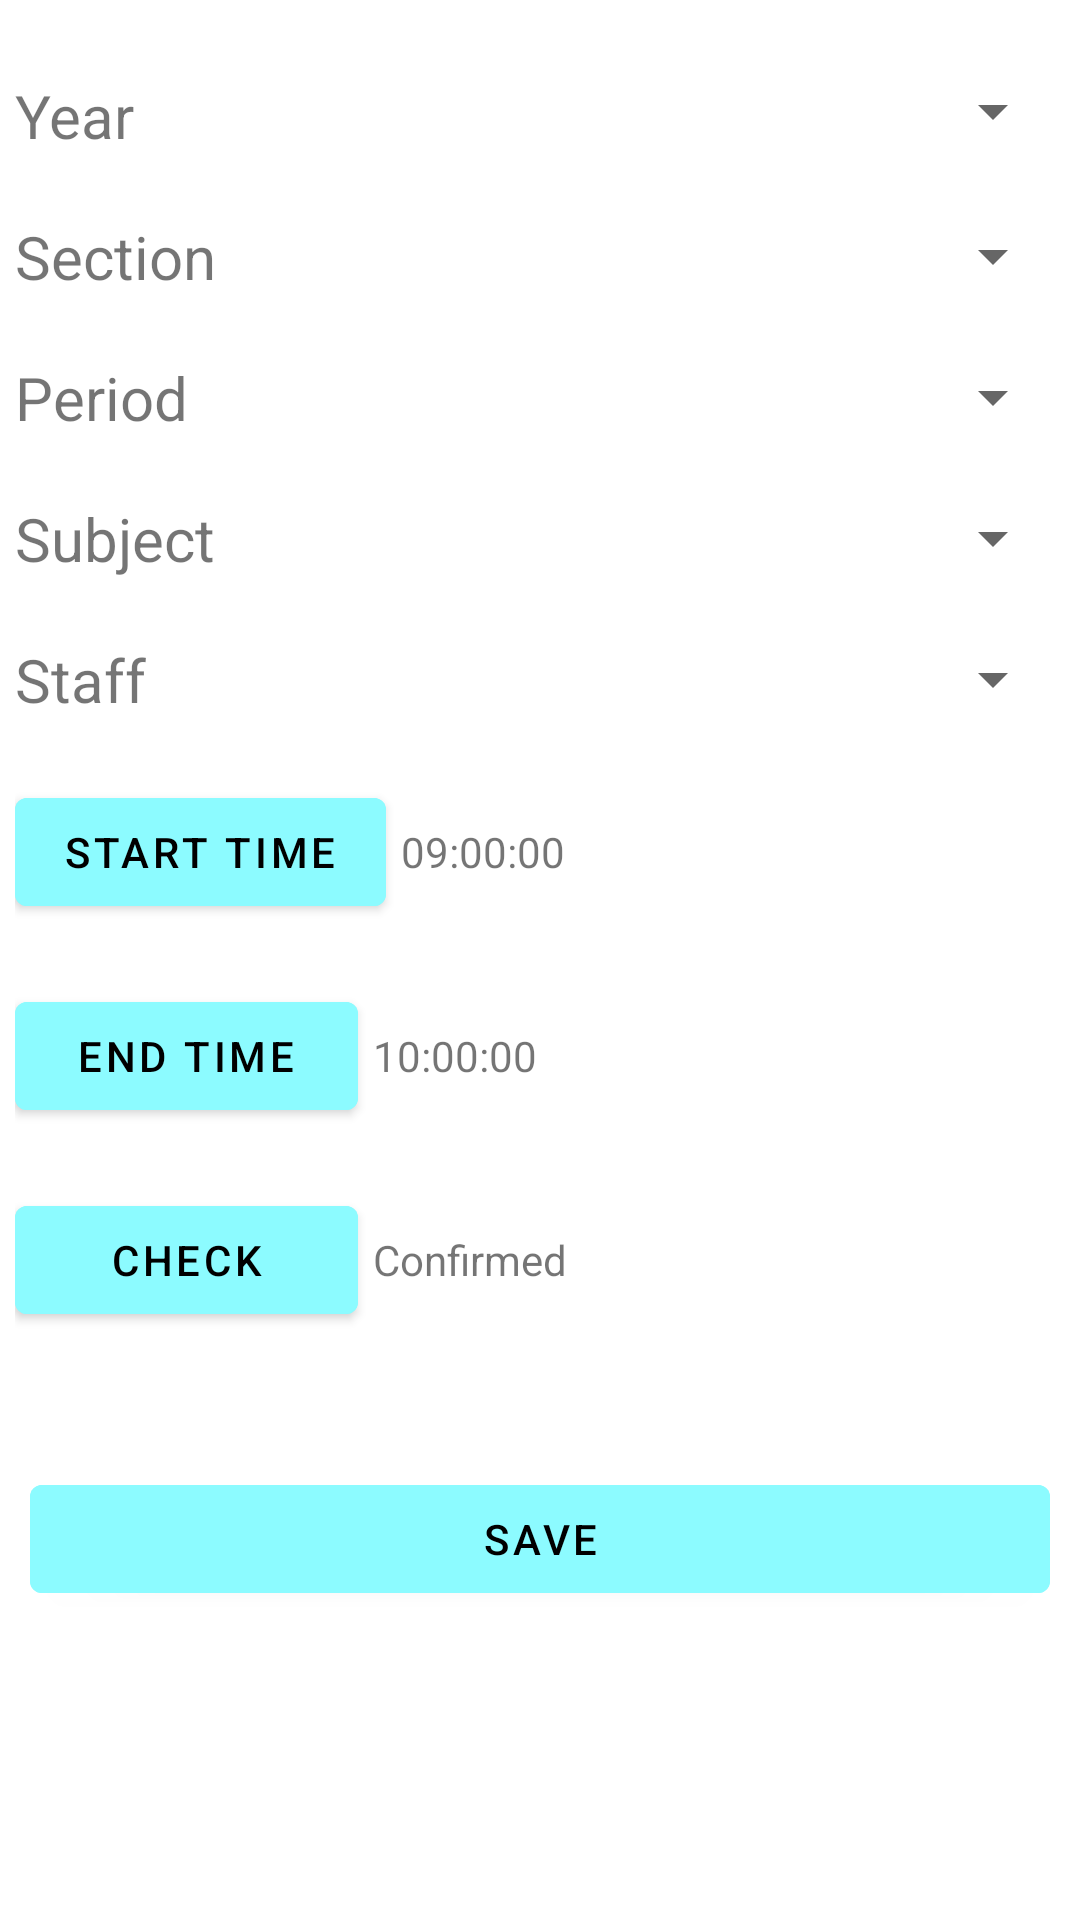

Produce the Android XML layout that renders to this screen, including the resource entries it uses.
<!-- AndroidManifest.xml: application theme Theme.College -->
<!-- res/layout/activity_set_period_details.xml -->
<?xml version="1.0" encoding="utf-8"?>
<LinearLayout
    xmlns:android="http://schemas.android.com/apk/res/android"
    xmlns:app="http://schemas.android.com/apk/res-auto"
    xmlns:tools="http://schemas.android.com/tools"
    android:layout_width="match_parent"
    android:layout_height="match_parent"
    android:orientation="vertical"
    tools:context=".SetPeriodDetails">

    <ScrollView
        android:layout_width="match_parent"
        android:layout_height="match_parent"
        >


        <LinearLayout
            android:layout_width="match_parent"
            android:layout_height="match_parent"
            android:orientation="vertical"
            android:layout_margin="5dp"
            >


            <LinearLayout
                android:layout_width="match_parent"
                android:layout_height="wrap_content"
                android:orientation="horizontal"
                android:weightSum="1"
                android:layout_marginTop="20dp"
                >
                <TextView
                    android:layout_width="wrap_content"
                    android:layout_height="wrap_content"
                    android:layout_weight="0.5"
                    android:text="Year"
                    android:textSize="20dp"
                    />

                <Spinner
                    android:id="@+id/spinner_SetPeriodDetails_year"
                    android:layout_width="wrap_content"
                    android:layout_height="wrap_content"
                    android:layout_weight="0.5"/>
            </LinearLayout>

            <LinearLayout
                android:layout_marginTop="20dp"
                android:layout_width="match_parent"
                android:layout_height="wrap_content"
                android:orientation="horizontal"
                android:weightSum="1"
                >
                <TextView
                    android:layout_width="wrap_content"
                    android:layout_height="wrap_content"
                    android:layout_weight="0.45"
                    android:textSize="20dp"
                    android:text="Section"
                    />

                <Spinner
                    android:id="@+id/spinner_SetPeriodDetails_sec"
                    android:layout_width="wrap_content"
                    android:layout_height="match_parent"
                    android:layout_weight="0.55" />
            </LinearLayout>

            <LinearLayout
                android:layout_width="match_parent"
                android:layout_height="match_parent"
                android:orientation="horizontal"
                android:layout_marginTop="20dp"
                android:weightSum="1"
                >
                <TextView
                    android:layout_width="wrap_content"
                    android:layout_height="wrap_content"
                    android:text="Period"
                    android:textSize="20dp"
                    android:layout_weight="0.45"
                    />
                <Spinner
                    android:id="@+id/textview_periodnumber"
                    android:layout_width="wrap_content"
                    android:layout_height="match_parent"
                    android:layout_weight="0.55"
                    />
            </LinearLayout>

            <LinearLayout
                android:layout_width="match_parent"
                android:layout_height="wrap_content"
                android:orientation="horizontal"
                android:layout_marginTop="20dp"
                android:weightSum="1"
                >
                <TextView
                    android:layout_width="wrap_content"
                    android:layout_height="wrap_content"
                    android:layout_weight="0.45"
                    android:text="Subject"
                    android:textSize="20dp"
                    />

                <Spinner
                    android:id="@+id/spinner_SetPeriodDetails_Subject"
                    android:layout_width="wrap_content"
                    android:layout_height="match_parent"
                    android:layout_gravity="center"
                    android:layout_weight="0.55"
                    android:textAlignment="center" />
            </LinearLayout>

            <LinearLayout
                android:layout_width="match_parent"
                android:layout_height="wrap_content"
                android:orientation="horizontal"
                android:layout_marginTop="20dp"
                android:weightSum="1"
                >
                <TextView
                    android:layout_width="wrap_content"
                    android:layout_height="wrap_content"
                    android:layout_weight="0.45"
                    android:text="Staff"
                    android:textSize="20dp"
                    />
                <Spinner
                    android:layout_width="wrap_content"
                    android:layout_height="match_parent"
                    android:id="@+id/spinner_SetPeriodDetails_Staff"
                    android:layout_weight="0.55"
                    />
            </LinearLayout>

            <LinearLayout
                android:layout_width="match_parent"
                android:layout_height="wrap_content"
                android:orientation="horizontal"
                android:layout_marginTop="20dp"
                >
                <Button
                    android:id="@+id/btn_start_time"
                    android:layout_width="wrap_content"
                    android:layout_height="wrap_content"
                    android:text="Start time"
                    android:backgroundTint="#8CFBFF"
                    android:textColor="@color/black"
                    />
                <TextView
                    android:id="@+id/textview_time_start"
                    android:layout_width="wrap_content"
                    android:layout_height="wrap_content"
                    android:text="09:00:00"
                    android:layout_marginStart="5dp"
                    />
            </LinearLayout>

            <LinearLayout
                android:layout_width="match_parent"
                android:layout_height="wrap_content"
                android:orientation="horizontal"
                android:layout_marginTop="20dp"
                >
                <Button
                    android:layout_width="wrap_content"
                    android:layout_height="wrap_content"
                    android:text="End time"
                    android:id="@+id/btn_end_time"
                    android:backgroundTint="#8CFBFF"
                    android:textColor="@color/black"
                    android:ems="7"
                    />
                <TextView
                    android:layout_width="wrap_content"
                    android:layout_height="wrap_content"
                    android:text="10:00:00"
                    android:id="@+id/textview_time_end"
                    android:layout_marginStart="5dp"
                    />
            </LinearLayout>

            <LinearLayout
                android:layout_width="match_parent"
                android:layout_height="wrap_content"
                android:orientation="horizontal"
                android:layout_marginTop="20dp"
                >
                <Button
                    android:layout_width="wrap_content"
                    android:layout_height="wrap_content"
                    android:ems="7"
                    android:id="@+id/btn_check"
                    android:backgroundTint="#8CFBFF"
                    android:textColor="@color/black"
                    android:text="check"
                    />
                <TextView
                    android:layout_width="wrap_content"
                    android:layout_height="wrap_content"
                    android:layout_marginStart="5dp"
                    android:text="Confirmed"
                    android:id="@+id/textview_confirmed"
                    android:layout_gravity="center"
                    />
            </LinearLayout>

            <androidx.recyclerview.widget.RecyclerView
                android:layout_margin="5dp"
                android:layout_marginTop="30dp"
                android:layout_width="match_parent"
                android:layout_height="wrap_content"
                android:orientation="vertical"
                android:id="@+id/reccyclerview_SetPeriodDetails_list"
                android:nestedScrollingEnabled="true"
                />


            <LinearLayout
                android:layout_width="match_parent"
                android:layout_height="wrap_content"
                android:orientation="vertical"
                android:layout_marginTop="30dp"
                >
                <Button
                    android:layout_width="match_parent"
                    android:layout_height="wrap_content"
                    android:layout_margin="5dp"
                    android:backgroundTint="#8CFBFF"
                    android:id="@+id/btn_save"
                    android:textColor="@color/black"
                    android:text="Save" />
            </LinearLayout>

        </LinearLayout>


    </ScrollView>

</LinearLayout>
<!-- resources referenced by this layout -->
<resources>
  <color name="black">#FF000000</color>
  <style name="Theme.College" parent="Theme.MaterialComponents.Light.NoActionBar">
          
          <item name="colorPrimary">@color/purple_500</item>
          <item name="colorPrimaryVariant">@color/purple_700</item>
          <item name="colorOnPrimary">@color/white</item>
          
          <item name="colorSecondary">@color/teal_200</item>
          <item name="colorSecondaryVariant">@color/teal_700</item>
          <item name="colorOnSecondary">@color/black</item>
          
          <item name="android:statusBarColor" tools:targetApi="l">?attr/colorPrimaryVariant</item>
          
      </style>
  <color name="purple_500">#FF6200EE</color>
  <color name="purple_700">#C322BBBB</color>
  <color name="white">#FFFFFFFF</color>
  <color name="teal_200">#FF03DAC5</color>
  <color name="teal_700">#FF018786</color>
</resources>
